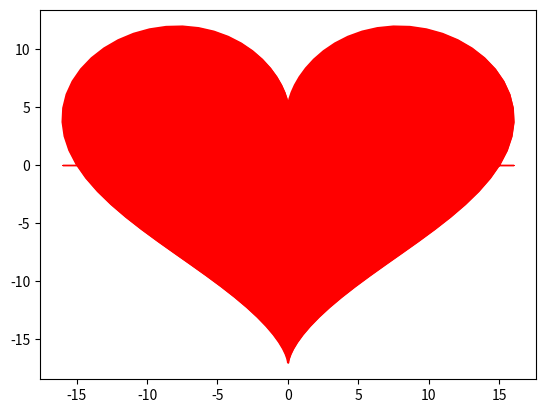

Here is the Python script that generated this plot:
import numpy as np
import matplotlib.pyplot as plt


x_arr = np.linspace(0, 2 * np.pi, 100)

x = 16 * ( np.sin(x_arr) ** 3 )
y = 13 * np.cos(x_arr) - 5* np.cos(2*x_arr) - 2 * np.cos(3*x_arr) - np.cos(4*x_arr)
fig, ax = plt.subplots()
ax.plot(x, y, color='red', alpha=1.00)
ax.fill_between(x, y, 0, color='red', alpha=1)

plt.show()